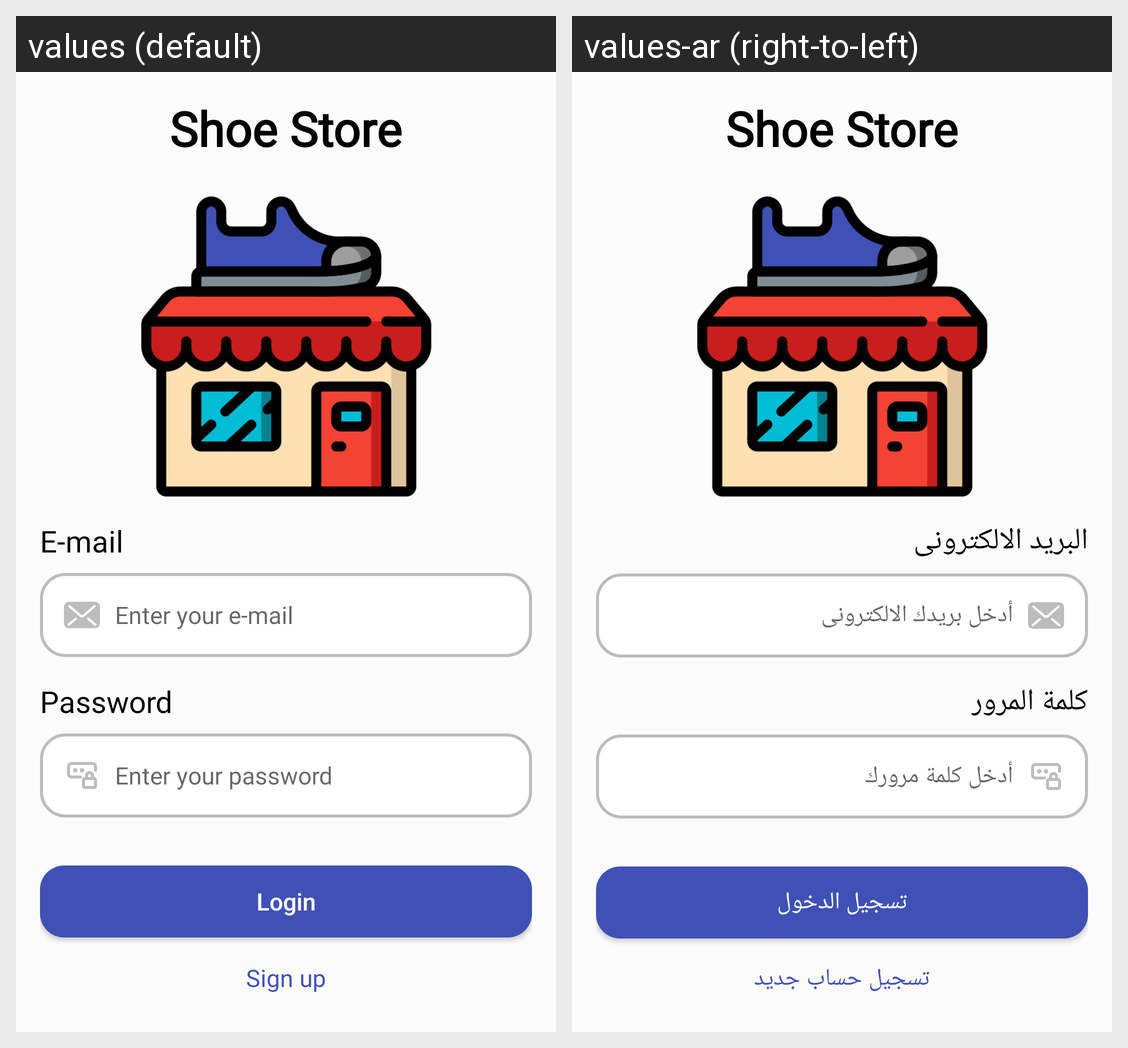

This grid shows one Android layout under two languages. Give, for every string resource on the screen, its name, the default text and each shown locale's text.
Android screen res/layout/fragment_login.xml rendered under 2 locales, left to right: values (default), values-ar (right-to-left). Device: Nexus 5 (rendered at 1080×1920; each locale shown at half size, 540×960, under a caption strip naming it); theme Theme.ShoeStore.
Strings drawn on this screen, with the default value and each locale's value (text and hints the layout hard-codes, and strings that could not be matched under every locale, appear in the picture but are not listed):

app_name
  values: Shoe Store
  values-ar: Shoe Store  [not translated; the default value is used]

email
  values: E-mail
  values-ar: البريد الالكترونى

enter_mail
  values: Enter your e-mail
  values-ar: أدخل بريدك الالكترونى

password
  values: Password
  values-ar: كلمة المرور

enter_password
  values: Enter your password
  values-ar: أدخل كلمة مرورك

login
  values: Login
  values-ar: تسجيل الدخول

signup
  values: Sign up
  values-ar: تسجيل حساب جديد
